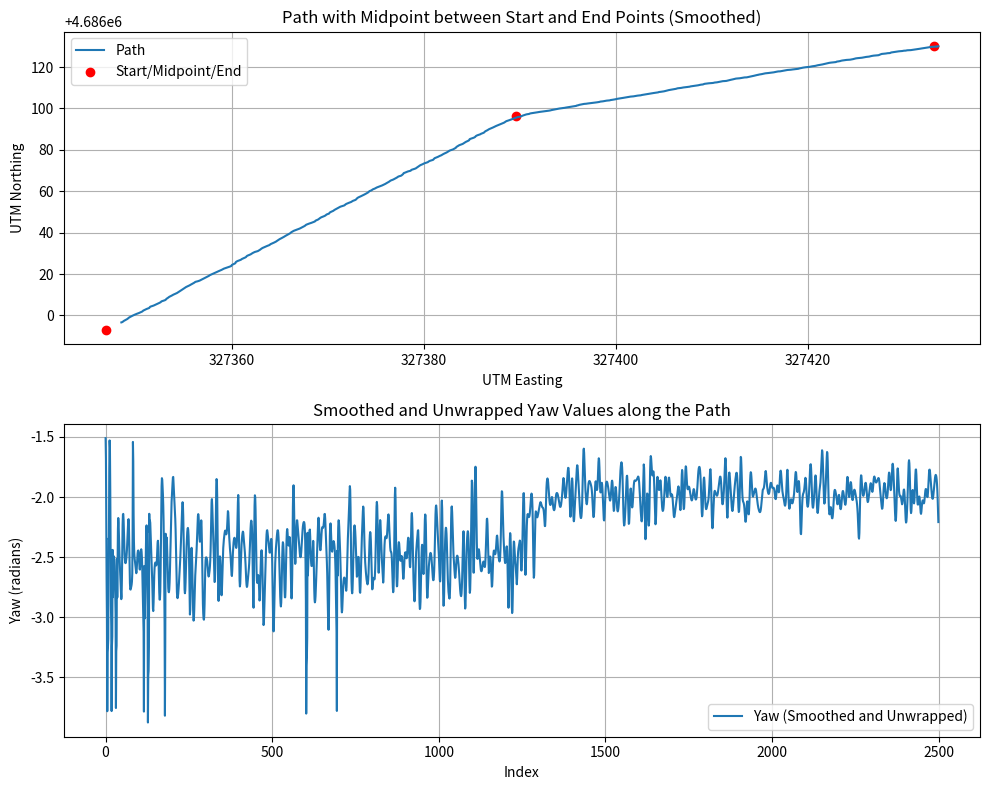

Here is the Python script that generated this plot:
import numpy as np
import matplotlib.pyplot as plt
from scipy.interpolate import CubicSpline

# Define the start, midpoint, and end points
start_easting, start_northing = 327433.15, 4686130.26
mid_easting, mid_northing = 327389.57, 4686096.43  # Desired midpoint
end_easting, end_northing = 327346.80, 4685992.94

# Define the number of points to generate
num_points = 500

# Generate random noise for the path
noise_scale = 0.5  # Adjust this parameter to control the amount of noise
easting_noise = np.random.normal(0, noise_scale, num_points)
northing_noise = np.random.normal(0, noise_scale, num_points)

# Interpolate between start, midpoint, and end points and add noise
easting_values = np.linspace(
    start_easting, mid_easting, num_points // 2) + easting_noise[:num_points // 2]
easting_values = np.concatenate((easting_values, np.linspace(
    mid_easting, end_easting, num_points // 2) + easting_noise[num_points // 2:]))
northing_values = np.linspace(
    start_northing, mid_northing, num_points // 2) + northing_noise[:num_points // 2]
northing_values = np.concatenate((northing_values, np.linspace(
    mid_northing, end_northing, num_points // 2) + northing_noise[num_points // 2:]))

# Apply a low-pass filter to smooth out the path


def low_pass_filter(data, alpha=0.1):
    filtered_data = [data[0]]
    for i in range(1, len(data)):
        filtered_data.append(
            alpha * data[i] + (1 - alpha) * filtered_data[i - 1])
    return np.array(filtered_data)


easting_values_filtered = low_pass_filter(easting_values)
northing_values_filtered = low_pass_filter(northing_values)

# Apply polynomial interpolation to create higher-order curves
t = np.linspace(0, 1, num_points)
cubic_spline_easting = CubicSpline(t, easting_values_filtered)
cubic_spline_northing = CubicSpline(t, northing_values_filtered)

# Generate new interpolated points
t_new = np.linspace(0, 1, 5 * num_points)
easting_values_smoothed = cubic_spline_easting(t_new)
northing_values_smoothed = cubic_spline_northing(t_new)

# Calculate tangent angle at each point
dy = np.gradient(northing_values_smoothed)
dx = np.gradient(easting_values_smoothed)
yaw_values = np.arctan2(dy, dx)

# Apply a low-pass filter to smooth out the yaw values
yaw_values_smoothed = low_pass_filter(yaw_values, alpha=0.9)

# Unwrap the yaw values from -π to π
yaw_values_unwrapped = np.unwrap(yaw_values_smoothed)

# Plot the path and smoothed yaw values
fig, axs = plt.subplots(2, 1, figsize=(10, 8))

# Plot the path
axs[0].plot(easting_values_smoothed, northing_values_smoothed, label='Path')
axs[0].scatter([start_easting, mid_easting, end_easting],
               [start_northing, mid_northing, end_northing],
               color='red', label='Start/Midpoint/End')
axs[0].set_xlabel('UTM Easting')
axs[0].set_ylabel('UTM Northing')
axs[0].set_title('Path with Midpoint between Start and End Points (Smoothed)')
axs[0].legend()
axs[0].grid(True)

# Plot the smoothed and unwrapped yaw values
axs[1].plot(yaw_values_unwrapped, label='Yaw (Smoothed and Unwrapped)')
axs[1].set_xlabel('Index')
axs[1].set_ylabel('Yaw (radians)')
axs[1].set_title('Smoothed and Unwrapped Yaw Values along the Path')
axs[1].legend()
axs[1].grid(True)

plt.tight_layout()
plt.show()
